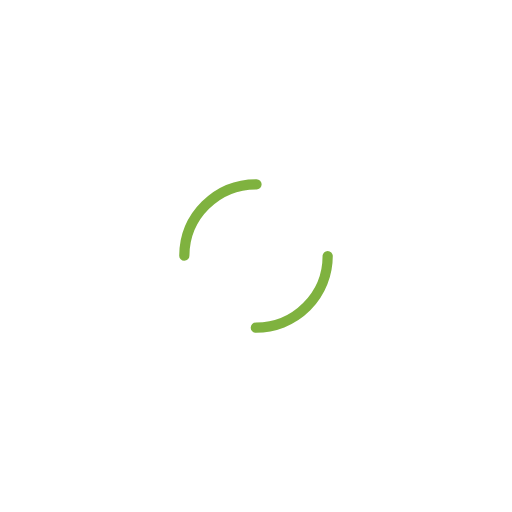
t = 0.00 s
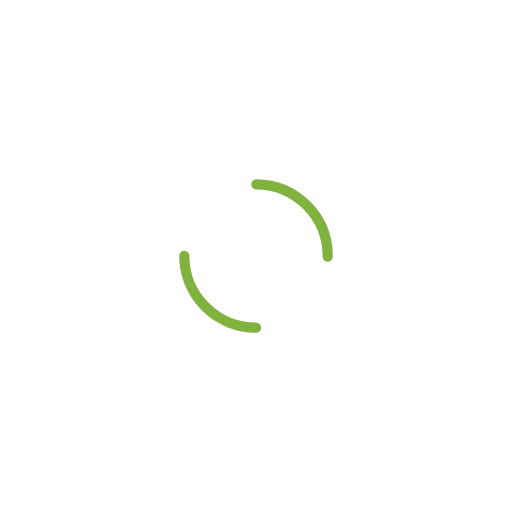
t = 0.50 s
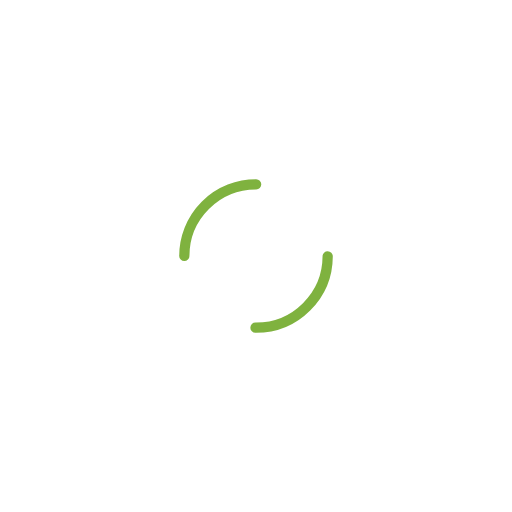
t = 1.00 s
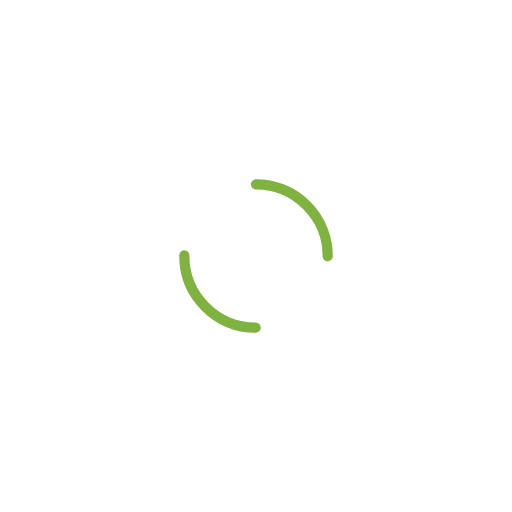
t = 1.50 s

The animated SVG that drew these frames (rendered in a browser with its animation timeline set to each time). Animation: 1 SMIL element (animateTransform=1); one cycle of 2.00 s, repeats indefinitely.

<svg width="141px"  height="141px"  xmlns="http://www.w3.org/2000/svg" viewBox="0 0 100 100" preserveAspectRatio="xMidYMid" class="lds-dual-ring" style="background: none;">
    <circle cx="50" cy="50" ng-attr-r="{{config.radius}}" ng-attr-stroke-width="{{config.width}}" ng-attr-stroke="{{config.stroke}}" ng-attr-stroke-dasharray="{{config.dasharray}}" fill="none" stroke-linecap="round" r="14" stroke-width="2" stroke="#7fb23f" stroke-dasharray="21.991148575128552 21.991148575128552" transform="rotate(303 50 50)">
      <animateTransform attributeName="transform" type="rotate" calcMode="linear" values="0 50 50;360 50 50" keyTimes="0;1" dur="2s" begin="0s" repeatCount="indefinite"></animateTransform>
    </circle>
  </svg>